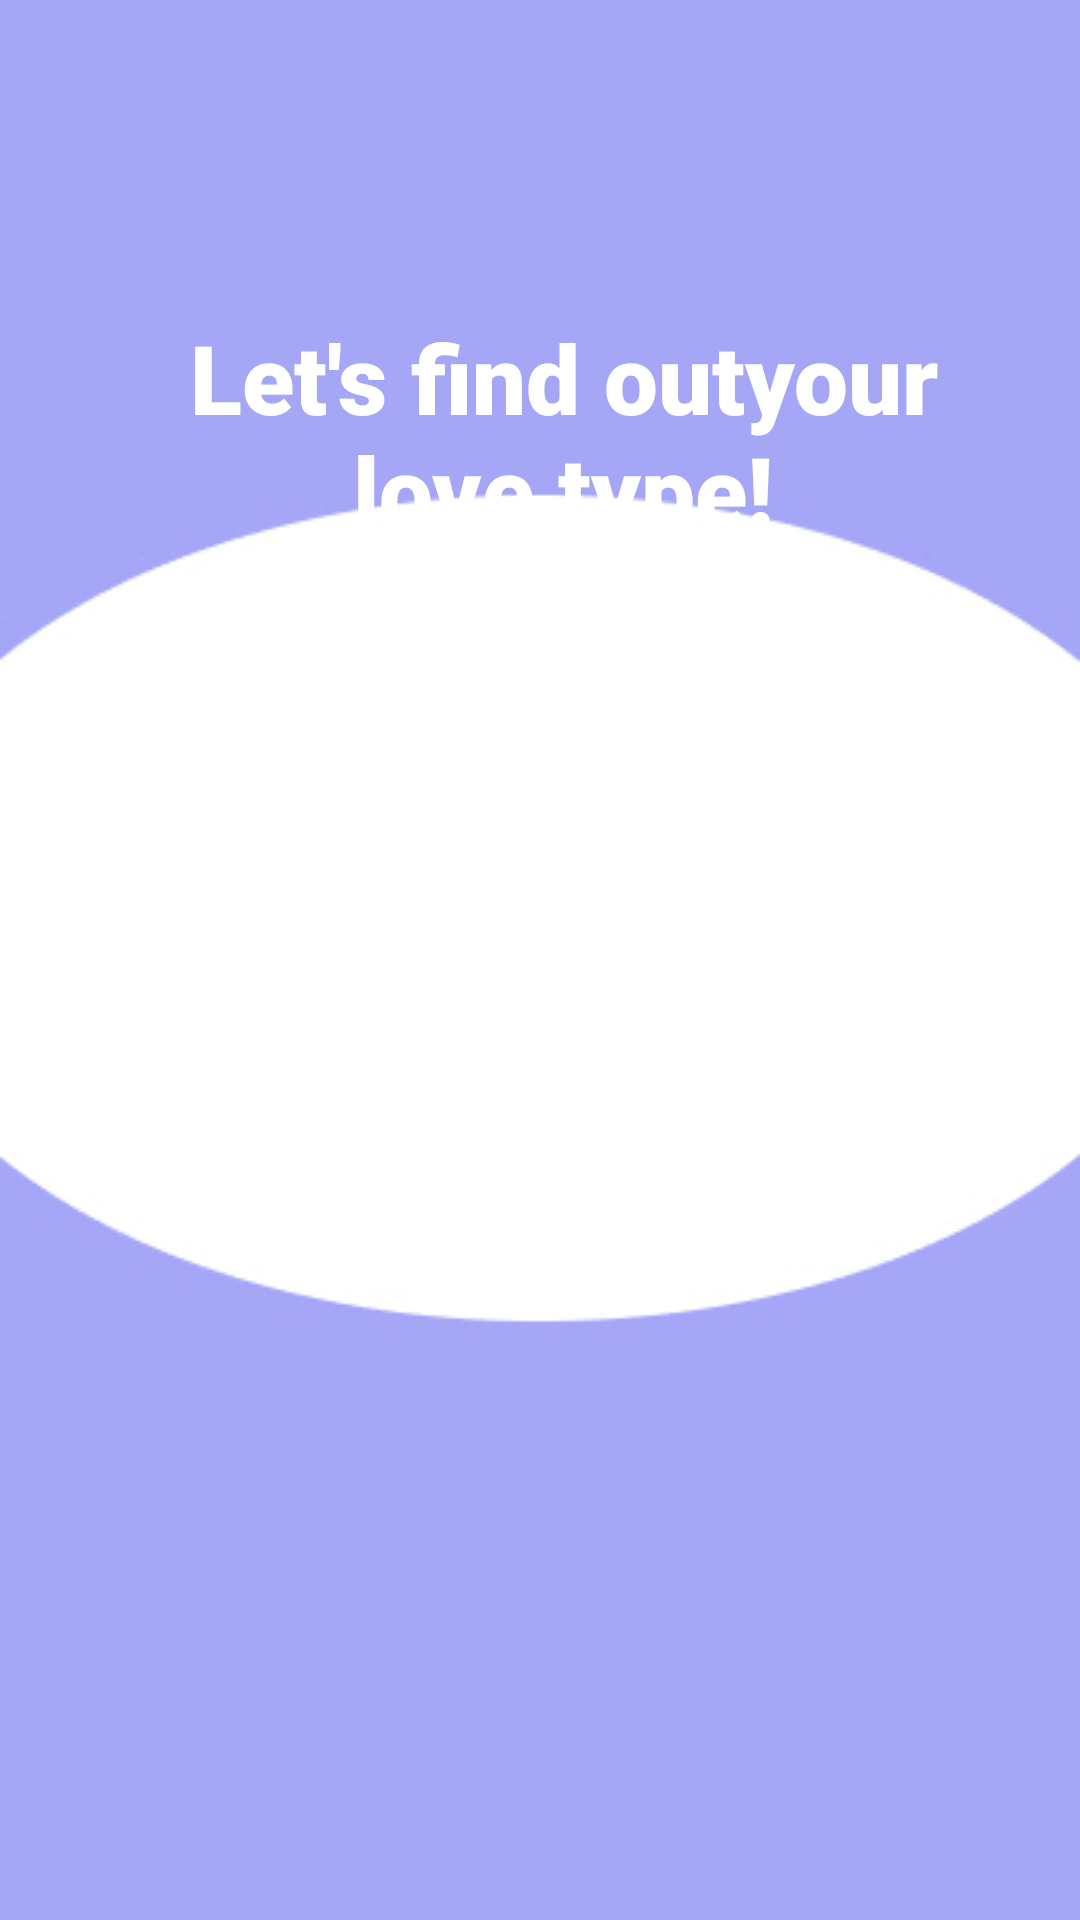

Android layout source for this screen:
<!-- AndroidManifest.xml: application theme Theme.Traveltendencytest -->
<!-- res/layout/fragment_main.xml -->
<?xml version="1.0" encoding="utf-8"?>
<androidx.constraintlayout.widget.ConstraintLayout xmlns:android="http://schemas.android.com/apk/res/android"
    xmlns:app="http://schemas.android.com/apk/res-auto"
    xmlns:tools="http://schemas.android.com/tools"
    android:layout_width="match_parent"
    android:layout_height="match_parent"
    android:background="@drawable/background"
    tools:context=".fragment.MainFragment">


<TextView
        android:id="@+id/textView"
        android:layout_width="254dp"
        android:layout_height="129dp"
        android:layout_marginTop="80dp"
        android:fontFamily="sans-serif-black"
        android:text="@string/main_title"
        android:textColor="@color/white"
        android:textSize="32dp"
        android:gravity="center"
        app:layout_constraintEnd_toEndOf="parent"
        app:layout_constraintHorizontal_bias="0.573"
        app:layout_constraintStart_toStartOf="parent"
        app:layout_constraintTop_toTopOf="parent" />

    <ImageView
        android:layout_width="260dp"
        android:layout_height="400dp"
        android:src="@drawable/main_img"
        app:layout_constraintBottom_toBottomOf="parent"
        app:layout_constraintEnd_toEndOf="parent"
        app:layout_constraintHorizontal_bias="0.496"
        app:layout_constraintStart_toStartOf="parent"
        app:layout_constraintTop_toTopOf="parent"
        app:layout_constraintVertical_bias="0.52"
        tools:ignore="MissingConstraints" />

    <ImageView
        android:id="@+id/btn_next"
        android:layout_width="100dp"
        android:layout_height="100dp"
        android:src="@drawable/next"
        app:layout_constraintBottom_toBottomOf="parent"
        app:layout_constraintEnd_toEndOf="parent"
        app:layout_constraintHorizontal_bias="0.549"
        app:layout_constraintStart_toStartOf="parent"
        app:layout_constraintTop_toTopOf="parent"
        app:layout_constraintVertical_bias="0.792" />

</androidx.constraintlayout.widget.ConstraintLayout>
<!-- resources referenced by this layout -->
<resources>
  <!-- drawable background: jpg bitmap (drawable, 59210 bytes) -->
  <string name="main_title">Let\'s find out<br />your love type!</string>
  <style name="Theme.Traveltendencytest" parent="Theme.AppCompat.Light.NoActionBar">
          
          <item name="colorPrimary">@color/purple_500</item>
          <item name="colorPrimaryVariant">@color/purple_700</item>
          <item name="colorOnPrimary">@color/white</item>
          
          <item name="colorSecondary">@color/teal_200</item>
          <item name="colorSecondaryVariant">@color/teal_700</item>
          <item name="colorOnSecondary">@color/black</item>
          
          <item name="android:statusBarColor" tools:targetApi="l">?attr/colorPrimaryVariant</item>
          
      </style>
  <!-- not gathered from this repository: default colours our renderer supplied (Android Studio template values) -->
  <color name="purple_500">#FF6200EE</color>
  <color name="purple_700">#FF3700B3</color>
  <color name="teal_200">#FF03DAC5</color>
  <color name="teal_700">#FF018786</color>
  <color name="black">#FF000000</color>
  <color name="white">#FFFFFFFF</color>
</resources>
